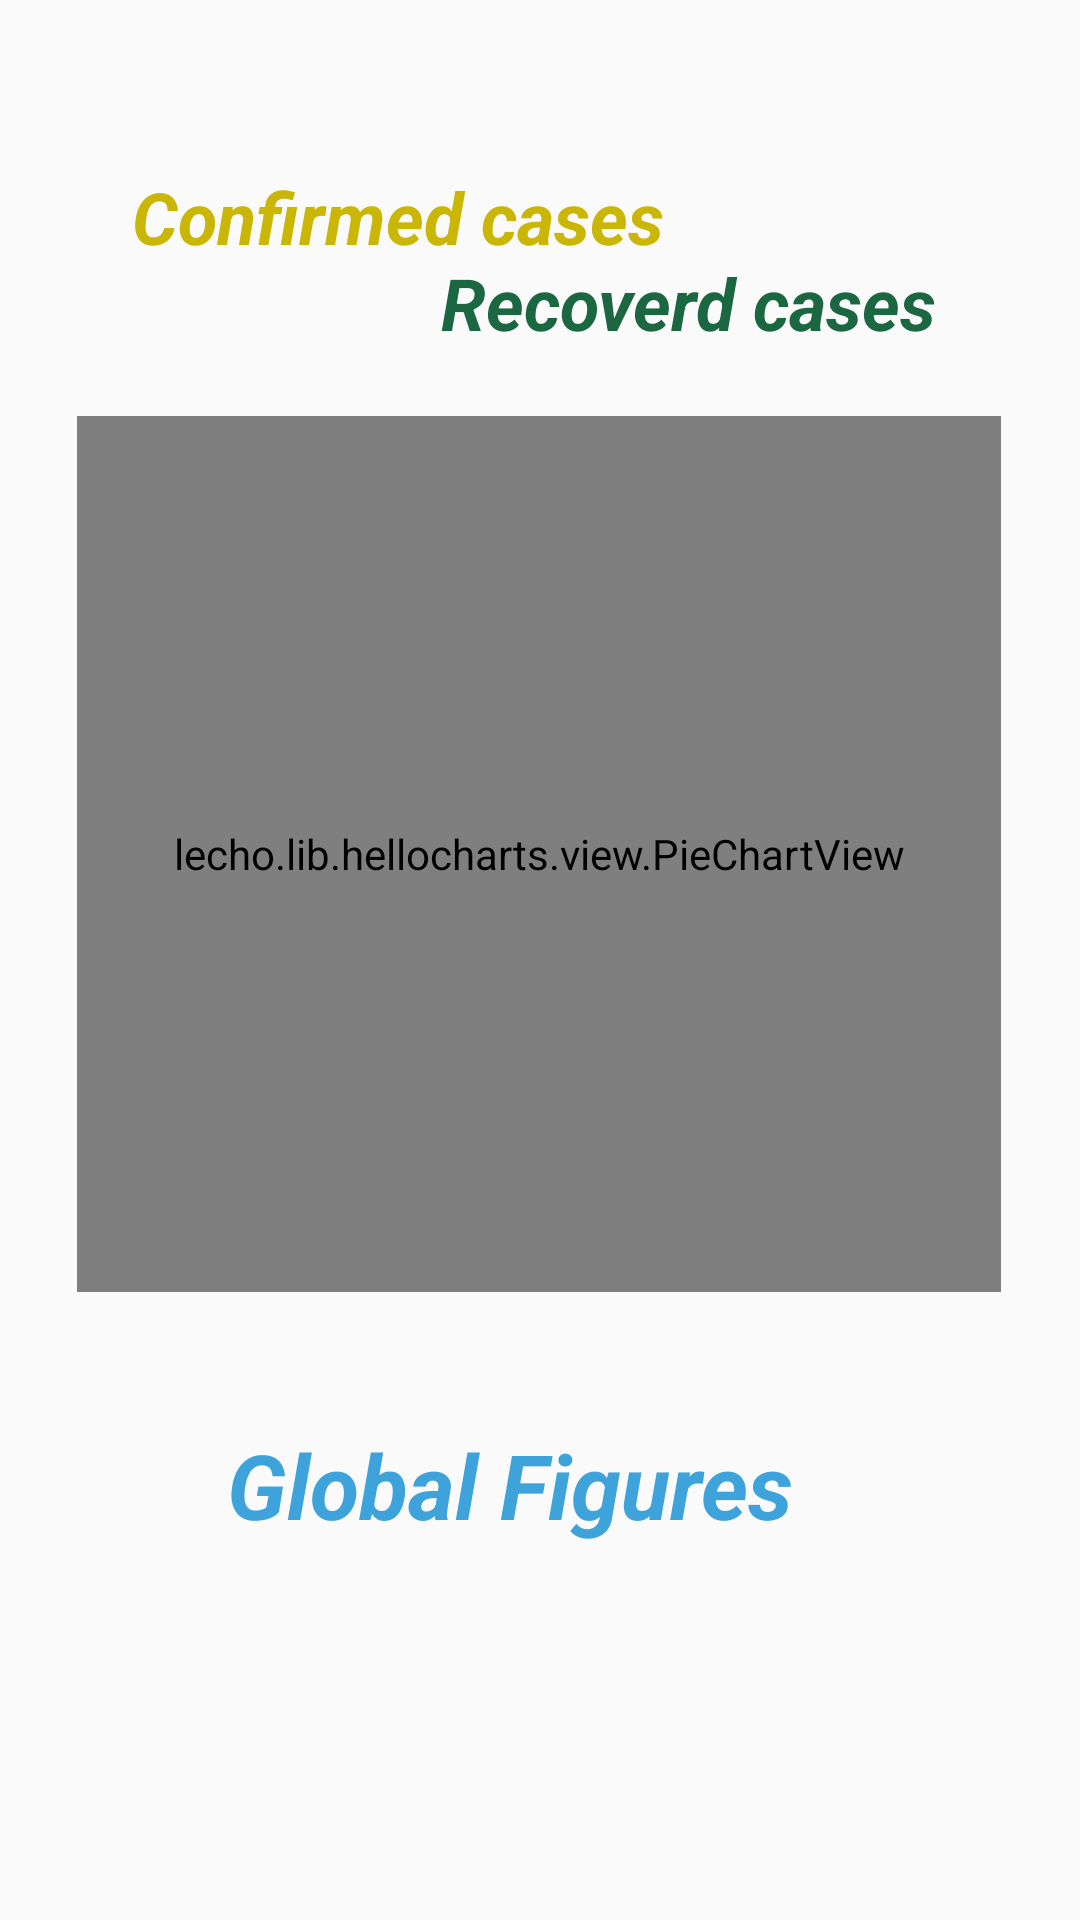

The Android layout XML behind this screen, and the referenced resources:
<!-- AndroidManifest.xml: application theme AppTheme -->
<!-- res/layout/activity_piechart.xml -->
<?xml version="1.0" encoding="utf-8"?>

<androidx.constraintlayout.widget.ConstraintLayout
    xmlns:android="http://schemas.android.com/apk/res/android"
    xmlns:app="http://schemas.android.com/apk/res-auto"
    xmlns:tools="http://schemas.android.com/tools"
    android:layout_width="match_parent"
    android:layout_height="match_parent"
    tools:context=".Piechart">

    <lecho.lib.hellocharts.view.PieChartView
        android:id="@+id/chart"
        android:layout_width="308dp"
        android:layout_height="292dp"
        android:orientation="vertical"
        app:layout_constraintBottom_toBottomOf="parent"
        app:layout_constraintEnd_toEndOf="parent"
        app:layout_constraintHorizontal_bias="0.493"
        app:layout_constraintStart_toStartOf="parent"
        app:layout_constraintTop_toTopOf="parent"
        app:layout_constraintVertical_bias="0.398" />

    <TextView
        android:id="@+id/textView6"
        android:layout_width="173dp"
        android:layout_height="30dp"
        android:layout_marginEnd="40dp"
        android:layout_marginRight="40dp"
        android:layout_marginBottom="24dp"
        android:text="@string/recoverd_cases"
        android:textColor="@color/green_recv"
        android:textSize="24sp"
        android:textStyle="italic|bold"
        app:layout_constraintBottom_toTopOf="@+id/chart"
        app:layout_constraintEnd_toEndOf="parent" />

    <TextView
        android:layout_width="148dp"
        android:layout_height="34dp"
        android:text="@string/deaths_cases"
        android:textColor="@color/colorRed_900"
        android:textSize="24sp"
        android:textStyle="italic|bold"
        app:layout_constraintBottom_toTopOf="@+id/textView6"
        app:layout_constraintEnd_toEndOf="parent"
        app:layout_constraintStart_toStartOf="parent"
        app:layout_constraintTop_toBottomOf="@+id/textView4" />

    <TextView
        android:id="@+id/textView4"
        android:layout_width="187dp"
        android:layout_height="32dp"
        android:layout_marginStart="44dp"
        android:layout_marginLeft="44dp"
        android:layout_marginTop="56dp"
        android:text="@string/confirmed_cases"
        android:textColor="@color/yellow_conf"
        android:textSize="24sp"
        android:textStyle="italic|bold"
        app:layout_constraintStart_toStartOf="parent"
        app:layout_constraintTop_toTopOf="parent" />

    <TextView
        android:layout_width="209dp"
        android:layout_height="51dp"
        android:layout_marginTop="44dp"
        android:text="@string/global_figures"
        android:textColor="@color/blue_used"
        android:textSize="30sp"
        android:textStyle="italic|bold"
        app:layout_constraintEnd_toEndOf="parent"
        app:layout_constraintStart_toStartOf="parent"
        app:layout_constraintTop_toBottomOf="@+id/chart" />

</androidx.constraintlayout.widget.ConstraintLayout>
<!-- resources referenced by this layout -->
<resources>
  <color name="blue_used">#3EA3DA</color>
  <color name="colorRed_900">#B71C1C</color>
  <color name="green_recv">#1A6742</color>
  <color name="yellow_conf">#CAB607</color>
  <string name="confirmed_cases">Confirmed cases</string>
  <string name="deaths_cases">Death cases</string>
  <string name="global_figures">Global Figures</string>
  <string name="recoverd_cases">Recoverd cases</string>
  <style name="AppTheme" parent="Theme.AppCompat.Light.DarkActionBar">
          
          <item name="colorPrimary">#3EA3DA</item>
          <item name="colorPrimaryDark">#2A77A1</item>
          <item name="colorAccent">#94D2F4</item>
      </style>
</resources>
